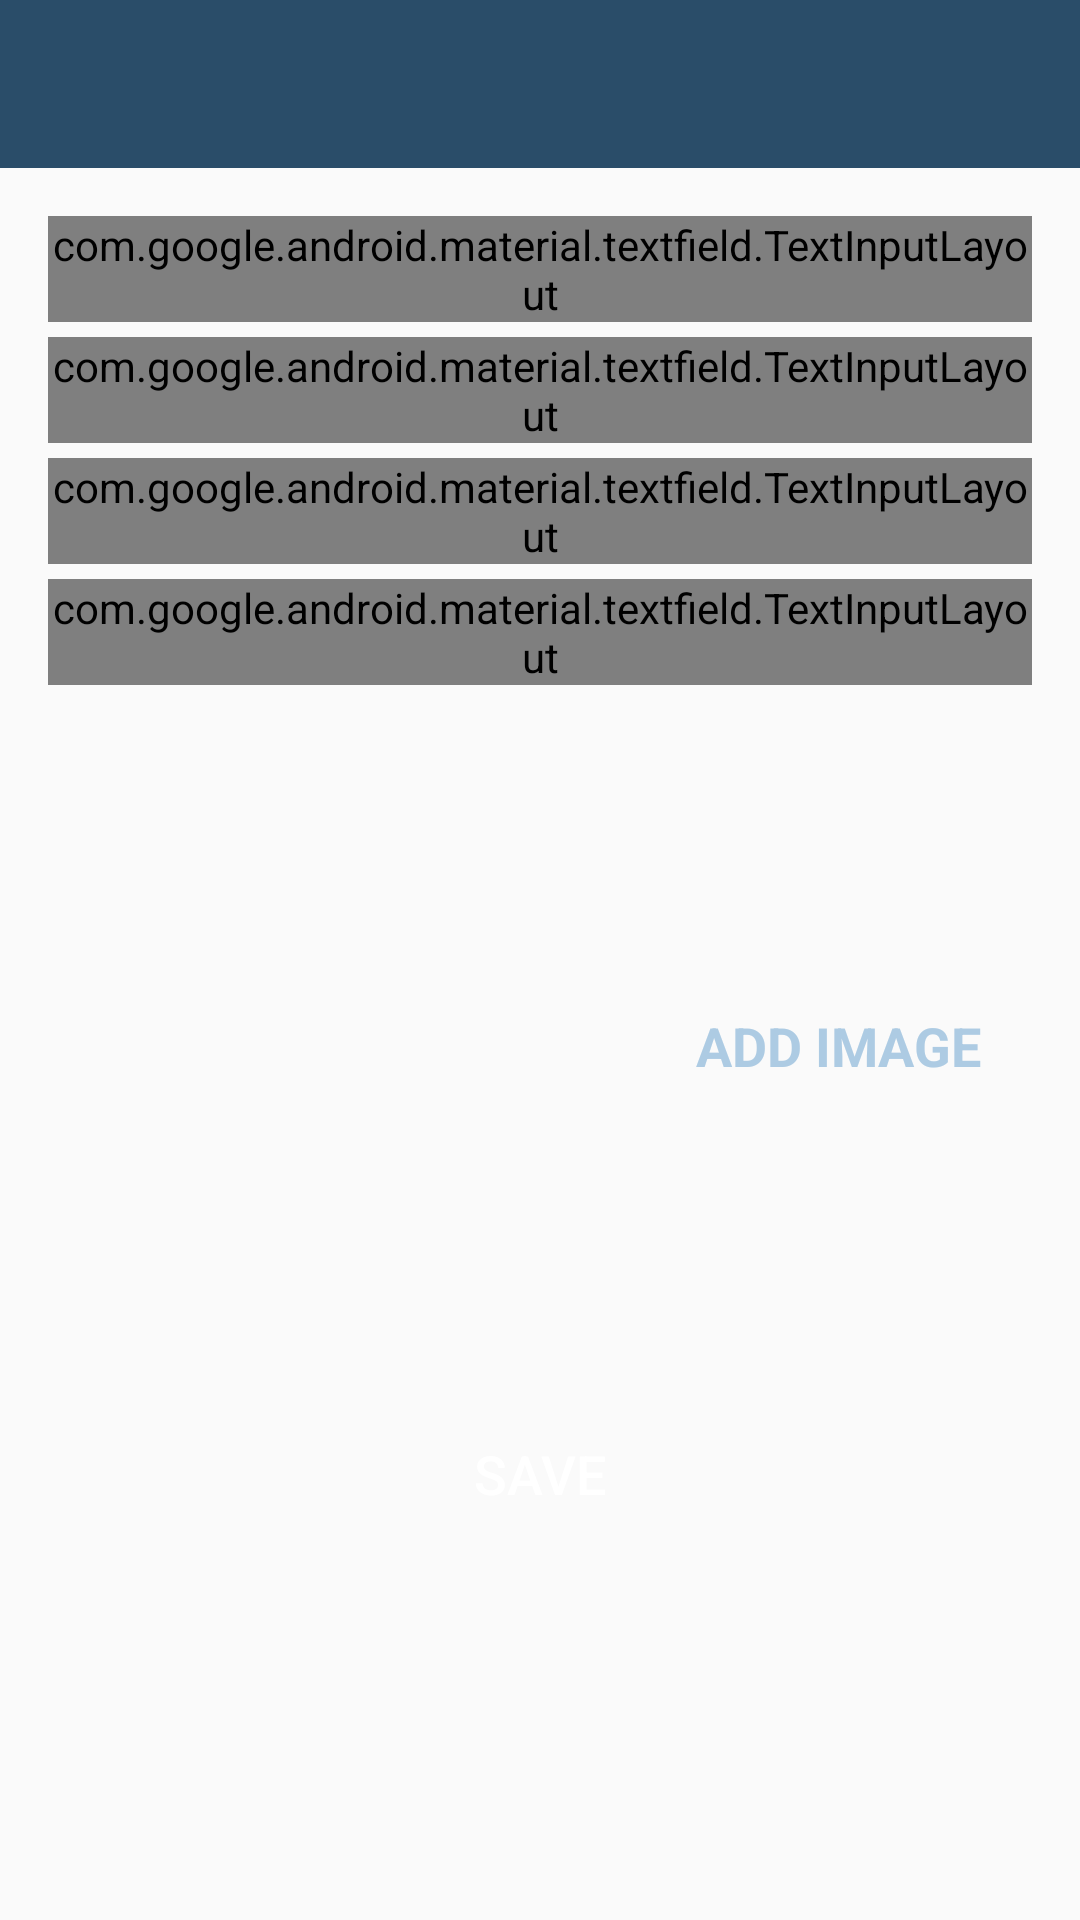

This screen was rendered from an Android layout file. Write that file and the resources it references.
<!-- AndroidManifest.xml: activity theme CustomNoActionBarTheme -->
<!-- res/layout/activity_add_happy.xml -->
<?xml version="1.0" encoding="utf-8"?>
<androidx.constraintlayout.widget.ConstraintLayout xmlns:android="http://schemas.android.com/apk/res/android"
    xmlns:app="http://schemas.android.com/apk/res-auto"
    xmlns:tools="http://schemas.android.com/tools"
    android:layout_width="match_parent"
    android:layout_height="match_parent"
    tools:context=".activities.AddHappyActivity">
    
    <androidx.appcompat.widget.Toolbar
        android:id="@+id/toolbar_add_place"
        android:background="@color/colorPrimary"
        android:layout_width="match_parent"
        android:layout_height="?attr/actionBarSize"
        android:theme="@style/CustomToolbarStyle"
        app:layout_constraintEnd_toEndOf="parent"
        app:layout_constraintStart_toStartOf="parent"
        app:layout_constraintTop_toTopOf="parent"
        />

    <ScrollView
        android:id="@+id/sv_main"
        android:layout_width="match_parent"
        android:layout_height="0dp"
        android:fillViewport="true"
        app:layout_constraintBottom_toBottomOf="parent"
        app:layout_constraintEnd_toEndOf="parent"
        app:layout_constraintStart_toStartOf="parent"
        app:layout_constraintTop_toBottomOf="@id/toolbar_add_place">

        <androidx.constraintlayout.widget.ConstraintLayout
            android:layout_width="match_parent"
            android:layout_height="wrap_content"
            android:padding="@dimen/main_content_padding">

            <com.google.android.material.textfield.TextInputLayout
                android:id="@+id/til_title"
                style="@style/Widget.MaterialComponents.TextInputLayout.OutlinedBox"
                android:layout_width="match_parent"
                android:layout_height="wrap_content"
                app:layout_constraintEnd_toEndOf="parent"
                app:layout_constraintStart_toStartOf="parent"
                app:layout_constraintTop_toTopOf="parent">

                <androidx.appcompat.widget.AppCompatEditText
                    android:id="@+id/et_title"
                    android:layout_width="match_parent"
                    android:layout_height="wrap_content"
                    android:hint="@string/edit_text_hint_title"
                    android:inputType="textCapWords"
                    android:textColor="@color/primary_text_color"
                    android:textColorHint="@color/secondary_text_color"
                    android:textSize="@dimen/edit_text_text_size" />
            </com.google.android.material.textfield.TextInputLayout>

            <com.google.android.material.textfield.TextInputLayout
                android:id="@+id/til_description"
                style="@style/Widget.MaterialComponents.TextInputLayout.OutlinedBox"
                android:layout_width="match_parent"
                android:layout_height="wrap_content"
                android:layout_marginTop="@dimen/add_screen_til_marginTop"
                app:layout_constraintEnd_toEndOf="parent"
                app:layout_constraintStart_toStartOf="parent"
                app:layout_constraintTop_toBottomOf="@+id/til_title">

                <androidx.appcompat.widget.AppCompatEditText
                    android:id="@+id/et_description"
                    android:layout_width="match_parent"
                    android:layout_height="wrap_content"
                    android:hint="@string/edit_text_hint_description"
                    android:inputType="textCapSentences"
                    android:textColor="@color/primary_text_color"
                    android:textColorHint="@color/secondary_text_color"
                    android:textSize="@dimen/edit_text_text_size"/>
            </com.google.android.material.textfield.TextInputLayout>

            <com.google.android.material.textfield.TextInputLayout
                android:id="@+id/til_date"
                style="@style/Widget.MaterialComponents.TextInputLayout.OutlinedBox"
                android:layout_width="match_parent"
                android:layout_height="wrap_content"
                android:layout_marginTop="@dimen/add_screen_til_marginTop"
                app:layout_constraintEnd_toEndOf="parent"
                app:layout_constraintStart_toStartOf="parent"
                app:layout_constraintTop_toBottomOf="@+id/til_description">

                <androidx.appcompat.widget.AppCompatEditText
                    android:id="@+id/et_date"
                    android:layout_width="match_parent"
                    android:layout_height="wrap_content"
                    android:hint="@string/edit_text_hint_date"
                    android:inputType="text"
                    android:focusable="false"
                    android:focusableInTouchMode="false"
                    android:textColor="@color/primary_text_color"
                    android:textColorHint="@color/secondary_text_color"
                    android:textSize="@dimen/edit_text_text_size" />
            </com.google.android.material.textfield.TextInputLayout>

            <com.google.android.material.textfield.TextInputLayout
                android:id="@+id/til_location"
                style="@style/Widget.MaterialComponents.TextInputLayout.OutlinedBox"
                android:layout_width="match_parent"
                android:layout_height="wrap_content"
                android:layout_marginTop="@dimen/add_screen_til_marginTop"
                app:layout_constraintEnd_toEndOf="parent"
                app:layout_constraintStart_toStartOf="parent"
                app:layout_constraintTop_toBottomOf="@+id/til_date">

                <androidx.appcompat.widget.AppCompatEditText
                    android:id="@+id/et_location"
                    android:layout_width="match_parent"
                    android:layout_height="wrap_content"
                    android:hint="@string/edit_text_hint_location"
                    android:inputType="text"
                    android:textColor="@color/primary_text_color"
                    android:textColorHint="@color/secondary_text_color"
                    android:textSize="@dimen/edit_text_text_size" />
            </com.google.android.material.textfield.TextInputLayout>

            <androidx.appcompat.widget.AppCompatImageView
                android:id="@+id/iv_place_image"
                android:layout_width="@dimen/add_screen_place_image_size"
                android:layout_height="@dimen/add_screen_place_image_size"
                android:layout_marginTop="@dimen/add_screen_place_image_marginTop"
                android:background="@drawable/shape_image_view_border"
                android:padding="@dimen/add_screen_place_image_padding"
                android:scaleType="centerCrop"
                android:src="@drawable/add_screen_image_placeholder"
                app:layout_constraintEnd_toEndOf="parent"
                app:layout_constraintHorizontal_bias="0.0"
                app:layout_constraintStart_toStartOf="parent"
                app:layout_constraintTop_toBottomOf="@+id/til_location" />

            <TextView
                android:id="@+id/tv_add_image"
                android:layout_width="wrap_content"
                android:layout_height="wrap_content"
                android:layout_marginTop="@dimen/add_screen_text_add_image_marginTop"
                android:background="?attr/selectableItemBackground"
                android:gravity="center"
                android:padding="@dimen/add_screen_text_add_image_padding"
                android:text="@string/text_add_image"
                android:textColor="@color/colorAccent"
                android:textSize="@dimen/add_screen_text_add_image_textSize"
                android:textStyle="bold"
                app:layout_constraintBottom_toTopOf="@+id/btn_save"
                app:layout_constraintEnd_toEndOf="parent"
                app:layout_constraintHorizontal_bias="0.45"
                app:layout_constraintStart_toEndOf="@+id/iv_place_image"
                app:layout_constraintTop_toBottomOf="@+id/til_location"
                app:layout_constraintVertical_bias="0.019" />

            <Button
                android:id="@+id/btn_save"
                android:layout_width="match_parent"
                android:layout_height="wrap_content"
                android:layout_gravity="center"
                android:layout_marginTop="@dimen/add_screen_btn_save_marginTop"
                android:background="@drawable/shape_button_rounded"
                android:gravity="center"
                android:paddingTop="@dimen/add_screen_btn_save_paddingTopBottom"
                android:paddingBottom="@dimen/add_screen_btn_save_paddingTopBottom"
                android:text="@string/btn_text_save"
                android:textColor="@color/white_color"
                android:textSize="@dimen/btn_text_size"
                app:layout_constraintEnd_toEndOf="parent"
                app:layout_constraintStart_toStartOf="parent"
                app:layout_constraintTop_toBottomOf="@+id/iv_place_image" />
        </androidx.constraintlayout.widget.ConstraintLayout>
    </ScrollView>

</androidx.constraintlayout.widget.ConstraintLayout>
<!-- resources referenced by this layout -->
<resources>
  <color name="colorAccent">#adcbe3</color>
  <color name="colorPrimary">#2a4d69</color>
  <color name="primary_text_color">#212121</color>
  <color name="secondary_text_color">#9AA2AF</color>
  <color name="white_color">#FFFFFF</color>
  <dimen name="add_screen_btn_save_marginTop">24dp</dimen>
  <dimen name="add_screen_btn_save_paddingTopBottom">8dp</dimen>
  <dimen name="add_screen_place_image_marginTop">15dp</dimen>
  <dimen name="add_screen_place_image_padding">2dp</dimen>
  <dimen name="add_screen_place_image_size">200dp</dimen>
  <dimen name="add_screen_text_add_image_marginTop">96dp</dimen>
  <dimen name="add_screen_text_add_image_padding">10dp</dimen>
  <dimen name="add_screen_text_add_image_textSize">18sp</dimen>
  <dimen name="add_screen_til_marginTop">5dp</dimen>
  <dimen name="btn_text_size">18sp</dimen>
  <dimen name="edit_text_text_size">16sp</dimen>
  <dimen name="main_content_padding">16dp</dimen>
  <string name="btn_text_save">SAVE</string>
  <string name="edit_text_hint_date">Date</string>
  <string name="edit_text_hint_description">Description</string>
  <string name="edit_text_hint_location">Location</string>
  <string name="edit_text_hint_title">Title</string>
  <string name="text_add_image">ADD IMAGE</string>
  <style name="CustomToolbarStyle">
          <item name="android:textColorPrimary">#FFFFFF</item>
          <item name="android:colorControlNormal">#FFFFFF</item>
      </style>
  <style name="CustomNoActionBarTheme" parent="@style/Theme.AppCompat.Light.NoActionBar">
          <item name="android:statusBarColor">@color/colorPrimaryDark</item>
      </style>
  <color name="colorPrimaryDark">#4b86b4</color>
</resources>
